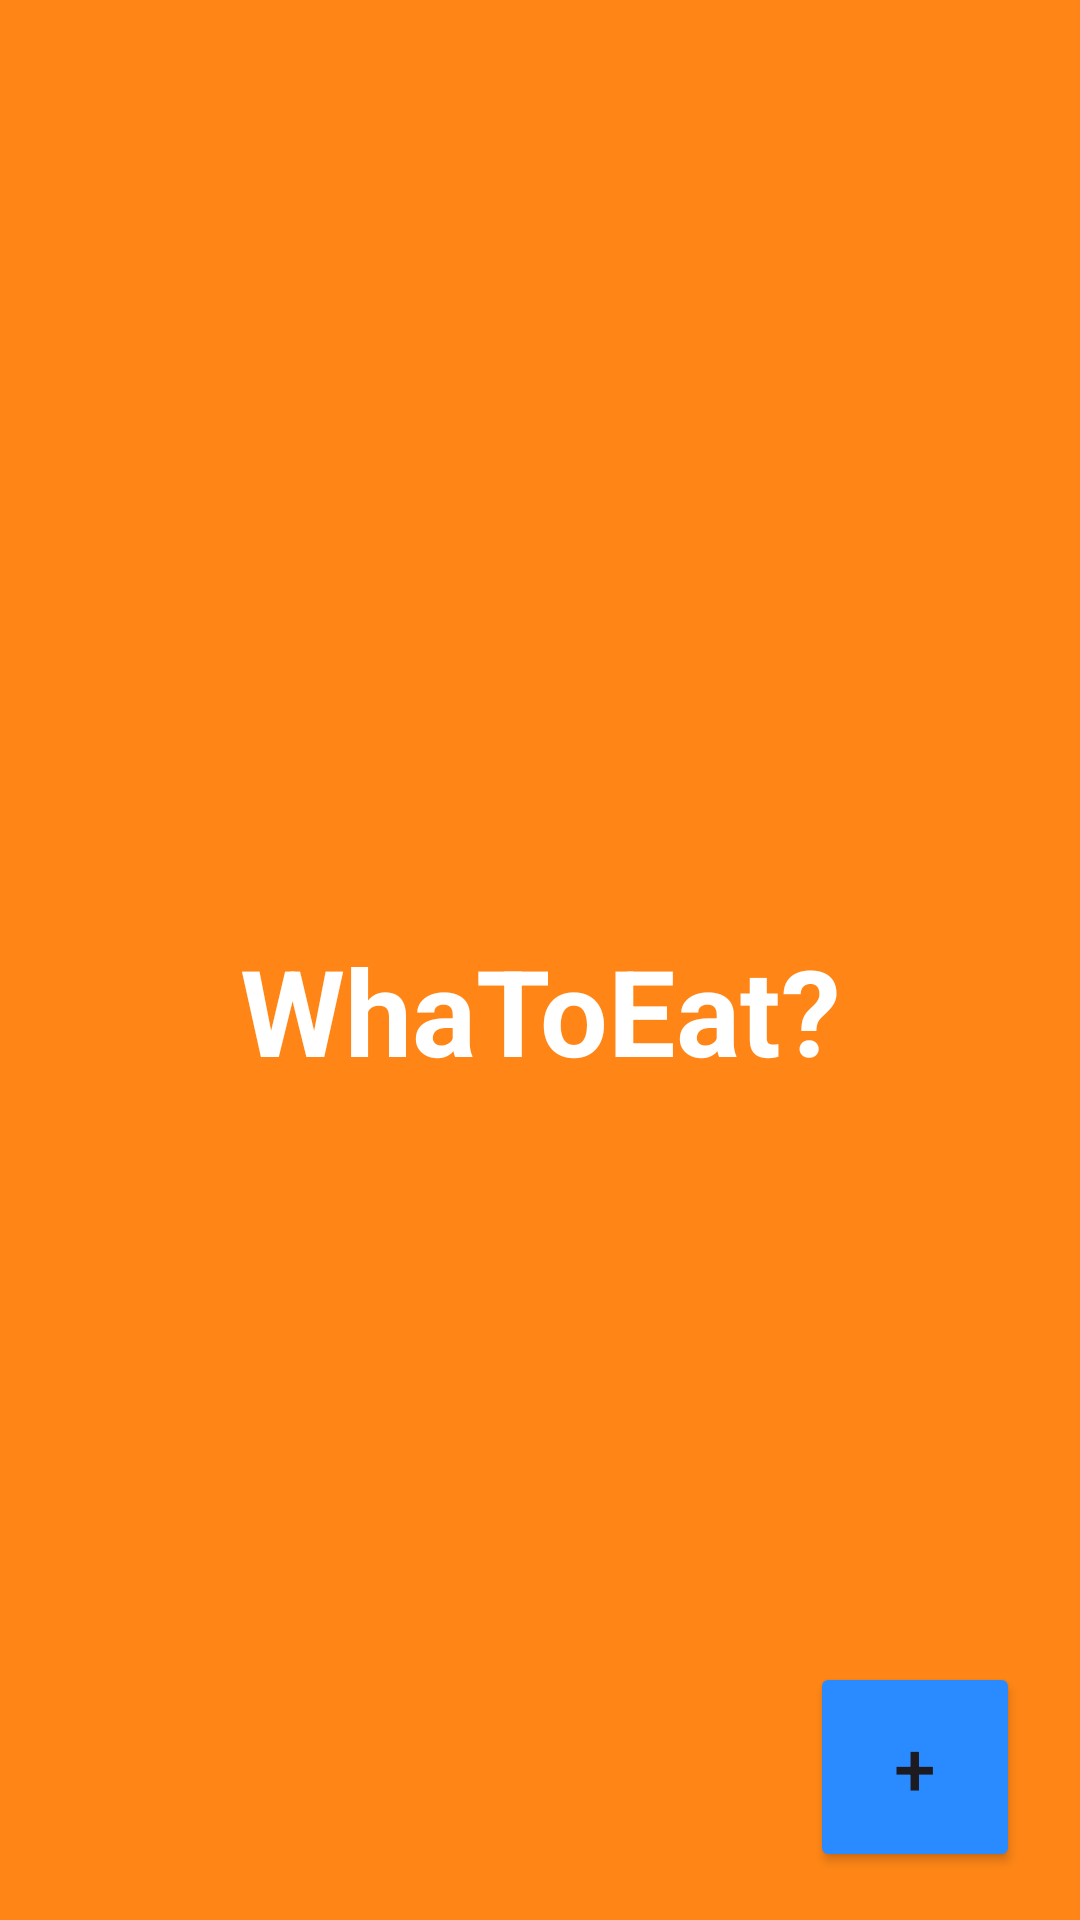

This screen was rendered from an Android layout file. Write that file and the resources it references.
<!-- AndroidManifest.xml: application theme Theme.WhatoEat -->
<!-- res/layout/activity_main.xml -->
<?xml version="1.0" encoding="utf-8"?>
<androidx.constraintlayout.widget.ConstraintLayout
    xmlns:android="http://schemas.android.com/apk/res/android"
    xmlns:tools="http://schemas.android.com/tools"
    xmlns:app="http://schemas.android.com/apk/res-auto"
    android:layout_width="match_parent"
    android:layout_height="match_parent"
    android:background="@color/background"
    tools:context=".MainActivity">


    <ImageView
        android:id="@+id/logo"
        android:layout_width="200dp"
        android:layout_height="200dp"
        android:layout_marginTop="80dp"
        android:src="@drawable/logo"
        app:layout_constraintTop_toTopOf="parent"
        app:layout_constraintStart_toStartOf="parent"
        app:layout_constraintEnd_toEndOf="parent"/>

    <TextView
        android:id="@+id/title"
        android:layout_width="wrap_content"
        android:layout_height="wrap_content"
        android:text="WhaToEat?"
        android:textSize="40sp"
        android:textColor="@color/text"
        android:layout_marginTop="30dp"
        android:textStyle="bold"
        app:layout_constraintTop_toBottomOf="@+id/logo"
        app:layout_constraintStart_toStartOf="parent"
        app:layout_constraintEnd_toEndOf="parent"/>

    <ListView
        android:id="@+id/top_list"
        android:layout_width="match_parent"
        android:layout_height="0dp"
        android:layout_weight="1"
        android:layout_marginTop="16dp"
        app:layout_constraintTop_toBottomOf="@id/title"/>

    <Button
        android:id="@+id/add_button"
        android:layout_width="70dp"
        android:layout_height="70dp"
        android:layout_marginRight="20dp"
        android:backgroundTint="@color/button"
        android:text="+"
        android:textSize="25sp"
        android:layout_marginBottom="16dp"
        app:layout_constraintBottom_toBottomOf="parent"
        app:layout_constraintEnd_toEndOf="parent"/>


  </androidx.constraintlayout.widget.ConstraintLayout>
<!-- resources referenced by this layout -->
<resources>
  <color name="background">#FF8616</color>
  <color name="button">#298BFF</color>
  <color name="text">#FFFFFF</color>
  <style name="Theme.WhatoEat" parent="Base.Theme.WhatoEat" />
  <style name="Base.Theme.WhatoEat" parent="Theme.Material3.DayNight.NoActionBar">
          
          
      </style>
</resources>
